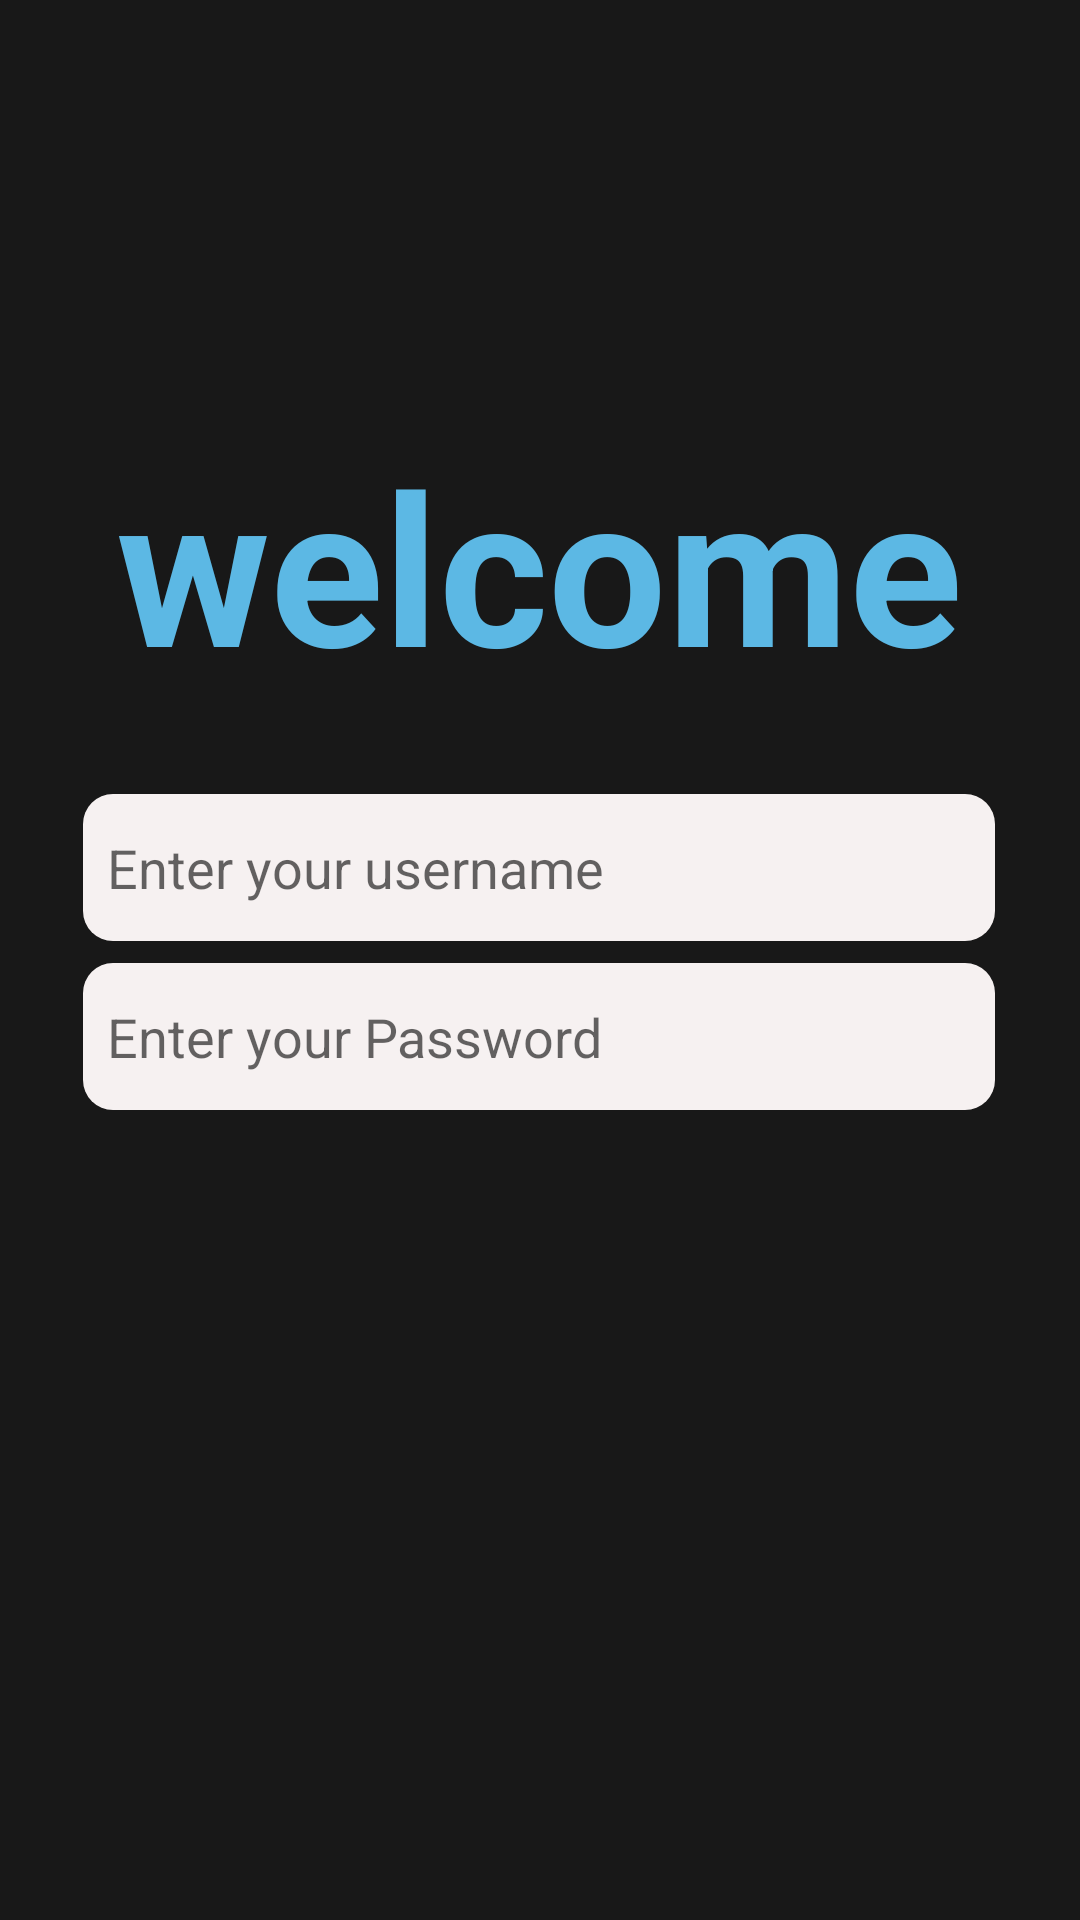

Here is an Android app screen rendered from its layout file. Give the layout XML and the strings, colors and styles it references.
<!-- AndroidManifest.xml: application theme Theme.AppelWebExample -->
<!-- res/layout/fragment_fragmentlogin.xml -->
<?xml version="1.0" encoding="utf-8"?>
<androidx.constraintlayout.widget.ConstraintLayout xmlns:android="http://schemas.android.com/apk/res/android"
    xmlns:tools="http://schemas.android.com/tools"
    android:layout_width="match_parent"
    android:layout_height="match_parent"
    xmlns:app="http://schemas.android.com/apk/res-auto"
    tools:context=".Fragmentlogin"
    android:background="@color/bl1"
    >

    
    <TextView
        android:id="@+id/textWelcome"
        android:layout_width="wrap_content"
        android:layout_height="wrap_content"
        android:gravity="center"
        android:textColor="@color/bl3"
        android:text="welcome"
        android:textSize="70dp"
        android:textStyle="bold"
        app:layout_constraintBottom_toBottomOf="parent"
        app:layout_constraintEnd_toEndOf="parent"
        app:layout_constraintHorizontal_bias="0.497"
        app:layout_constraintStart_toStartOf="parent"
        app:layout_constraintTop_toTopOf="parent"
        app:layout_constraintVertical_bias="0.259" />

    <EditText
        android:id="@+id/password"
        android:layout_width="304dp"
        android:layout_height="49dp"
        android:background="@drawable/shape2"
        android:hint="Enter your Password"

        android:inputType="text"
        android:paddingLeft="8dp"


        app:layout_constraintBottom_toBottomOf="parent"
        app:layout_constraintEnd_toEndOf="parent"
        app:layout_constraintHorizontal_bias="0.495"
        app:layout_constraintStart_toStartOf="parent"
        app:layout_constraintTop_toTopOf="parent"
        app:layout_constraintVertical_bias="0.543" />

    <EditText
        android:id="@+id/username"
        android:layout_width="304dp"
        android:layout_height="49dp"
        android:background="@drawable/shape2"
        android:hint="Enter your username"
        android:inputType="text"
        android:paddingLeft="8dp"

        app:layout_constraintBottom_toBottomOf="parent"
        app:layout_constraintEnd_toEndOf="parent"
        app:layout_constraintHorizontal_bias="0.495"
        app:layout_constraintStart_toStartOf="parent"
        app:layout_constraintTop_toTopOf="parent"
        app:layout_constraintVertical_bias="0.448" />


</androidx.constraintlayout.widget.ConstraintLayout>
<!-- resources referenced by this layout -->
<resources>
  <color name="bl1">#181818</color>
  <color name="bl3">#5CB8E4</color>
  <!-- drawable shape2 (drawable) -->
  <?xml version="1.0" encoding="utf-8"?>
  <shape xmlns:android="http://schemas.android.com/apk/res/android"
      android:padding="16dp"
      android:shape="rectangle"
      >
  
      <corners android:radius="10dp" />
  
      <solid
          android:color="@color/bl4"/>
  </shape>
  <style name="Theme.AppelWebExample" parent="Theme.AppCompat.Light.NoActionBar">
          
          <item name="colorPrimary">@color/purple_500</item>
          <item name="colorPrimaryVariant">@color/purple_700</item>
          <item name="colorOnPrimary">@color/white</item>
          
          <item name="colorSecondary">@color/teal_200</item>
          <item name="colorSecondaryVariant">@color/teal_700</item>
          <item name="colorOnSecondary">@color/black</item>
          
          <item name="android:statusBarColor">?attr/colorPrimaryVariant</item>
          
      </style>
  <color name="bl4">#F6F1F1</color>
  <color name="purple_500">#FF6200EE</color>
  <color name="purple_700">#FF3700B3</color>
  <color name="white">#FFFFFFFF</color>
  <color name="teal_200">#FF03DAC5</color>
  <color name="teal_700">#FF018786</color>
  <color name="black">#FF000000</color>
</resources>
